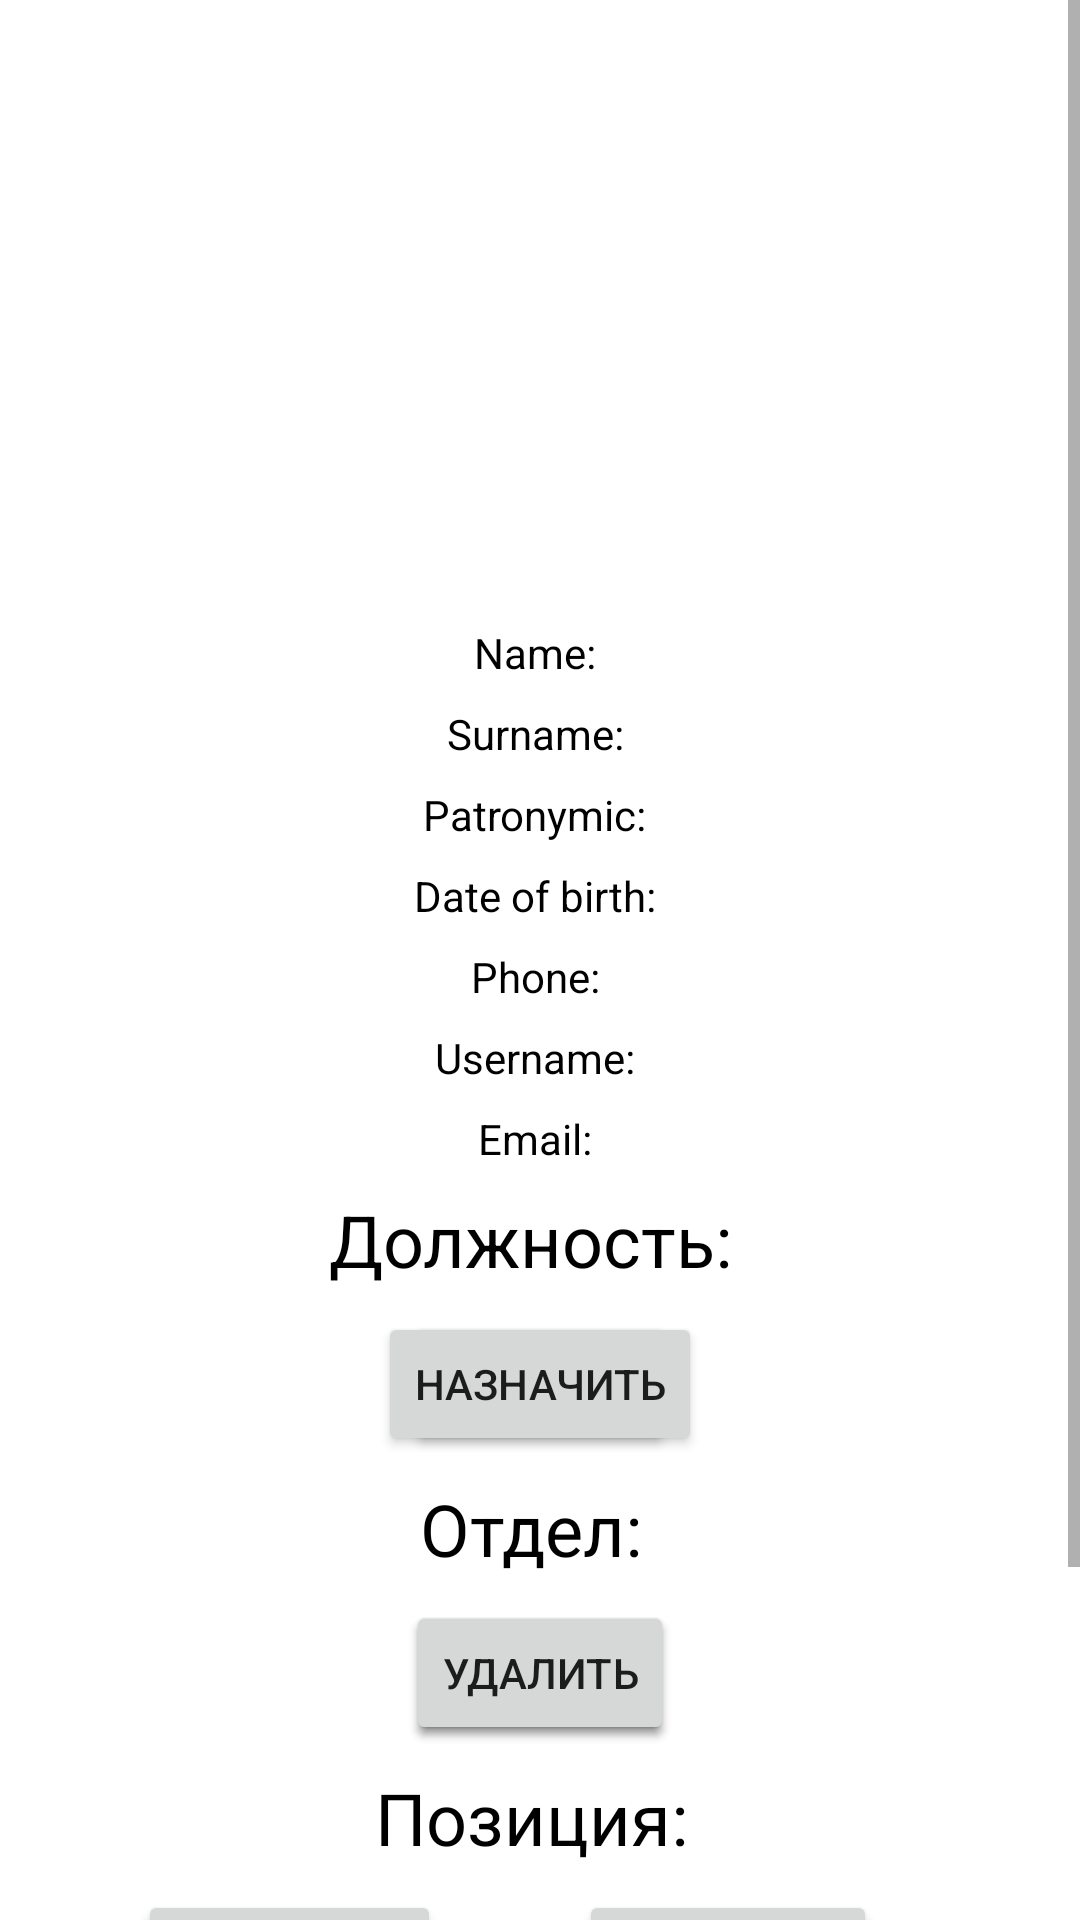

Write the Android layout XML for this screen, with the resource values it uses.
<!-- AndroidManifest.xml: application theme Theme.Recreation_Facility -->
<!-- res/layout/fragment_employee_details.xml -->
<?xml version="1.0" encoding="utf-8"?>
<ScrollView
    xmlns:android="http://schemas.android.com/apk/res/android"
    xmlns:app="http://schemas.android.com/apk/res-auto"
    xmlns:tools="http://schemas.android.com/tools"
    android:layout_width="match_parent"
    android:layout_height="match_parent">

<androidx.constraintlayout.widget.ConstraintLayout
    android:layout_width="match_parent"
    android:layout_height="match_parent"
    android:paddingBottom="50dp">

    <ImageView
        android:id="@+id/photeImageView"
        android:layout_width="150dp"
        android:layout_height="150dp"
        android:layout_marginTop="50dp"
        app:layout_constraintEnd_toEndOf="parent"
        app:layout_constraintStart_toStartOf="parent"
        app:layout_constraintTop_toTopOf="parent"
        tools:src="@tools:sample/avatars" />

    <TextView
        android:id="@+id/nameTV"
        android:layout_width="wrap_content"
        android:layout_height="wrap_content"
        android:layout_marginTop="8dp"
        android:text="Name: "
        android:textColor="@color/black"
        app:layout_constraintEnd_toEndOf="parent"
        app:layout_constraintStart_toStartOf="parent"
        app:layout_constraintTop_toBottomOf="@+id/photeImageView" />

    <TextView
        android:id="@+id/surnameTV"
        android:layout_width="wrap_content"
        android:layout_height="wrap_content"
        android:layout_marginTop="8dp"
        android:text="Surname: "
        android:textColor="@color/black"
        app:layout_constraintEnd_toEndOf="parent"
        app:layout_constraintStart_toStartOf="parent"
        app:layout_constraintTop_toBottomOf="@+id/nameTV" />

    <TextView
        android:id="@+id/patronymicTV"
        android:layout_width="wrap_content"
        android:layout_height="wrap_content"
        android:layout_marginTop="8dp"
        android:text="Patronymic: "
        android:textColor="@color/black"
        app:layout_constraintEnd_toEndOf="parent"
        app:layout_constraintStart_toStartOf="parent"
        app:layout_constraintTop_toBottomOf="@+id/surnameTV" />

    <TextView
        android:id="@+id/dateOfBirthTV"
        android:layout_width="wrap_content"
        android:layout_height="wrap_content"
        android:layout_marginTop="8dp"
        android:text="Date of birth: "
        android:textColor="@color/black"
        app:layout_constraintEnd_toEndOf="parent"
        app:layout_constraintStart_toStartOf="parent"
        app:layout_constraintTop_toBottomOf="@+id/patronymicTV" />

    <TextView
        android:id="@+id/phoneTV"
        android:layout_width="wrap_content"
        android:layout_height="wrap_content"
        android:layout_marginTop="8dp"
        android:text="Phone: "
        android:textColor="@color/black"
        app:layout_constraintEnd_toEndOf="parent"
        app:layout_constraintStart_toStartOf="parent"
        app:layout_constraintTop_toBottomOf="@+id/dateOfBirthTV" />

    <TextView
        android:id="@+id/emailTV"
        android:layout_width="wrap_content"
        android:layout_height="wrap_content"
        android:layout_marginTop="8dp"
        android:text="Email: "
        android:textColor="@color/black"
        app:layout_constraintEnd_toEndOf="parent"
        app:layout_constraintStart_toStartOf="parent"
        app:layout_constraintTop_toBottomOf="@+id/usernameTV" />

    <TextView
        android:id="@+id/usernameTV"
        android:layout_width="wrap_content"
        android:layout_height="wrap_content"
        android:layout_marginTop="8dp"
        android:text="Username: "
        android:textColor="@color/black"
        app:layout_constraintEnd_toEndOf="parent"
        app:layout_constraintStart_toStartOf="parent"
        app:layout_constraintTop_toBottomOf="@+id/phoneTV" />

    <TextView
        android:id="@+id/jobTitleTV"
        android:layout_width="wrap_content"
        android:layout_height="wrap_content"
        android:layout_marginTop="8dp"
        android:text="Должность: "
        android:textColor="@color/black"
        android:textSize="24dp"
        app:layout_constraintEnd_toEndOf="parent"
        app:layout_constraintStart_toStartOf="parent"
        app:layout_constraintTop_toBottomOf="@+id/emailTV" />

    <TextView
        android:id="@+id/departmentTV"
        android:layout_width="wrap_content"
        android:layout_height="wrap_content"
        android:layout_marginTop="8dp"
        android:text="Отдел: "
        android:textColor="@color/black"
        android:textSize="24dp"
        app:layout_constraintEnd_toEndOf="parent"
        app:layout_constraintStart_toStartOf="parent"
        app:layout_constraintTop_toBottomOf="@+id/btJobTitleDelete" />

    <Button
        android:id="@+id/btJobTitleDelete"
        android:layout_width="wrap_content"
        android:layout_height="wrap_content"
        android:layout_marginTop="8dp"
        android:text="@string/delete"
        app:layout_constraintEnd_toEndOf="parent"
        app:layout_constraintStart_toStartOf="parent"
        app:layout_constraintTop_toBottomOf="@+id/jobTitleTV" />

    <Button
        android:id="@+id/btDepartment"
        android:layout_width="wrap_content"
        android:layout_height="wrap_content"
        android:layout_marginTop="8dp"
        android:text="@string/department"
        app:layout_constraintEnd_toEndOf="parent"
        app:layout_constraintStart_toStartOf="parent"
        app:layout_constraintTop_toBottomOf="@+id/departmentTV" />

    <Button
        android:id="@+id/btDepartmentTake"
        android:layout_width="wrap_content"
        android:layout_height="wrap_content"
        android:layout_marginTop="8dp"
        android:text="@string/department_take"
        app:layout_constraintEnd_toEndOf="parent"
        app:layout_constraintStart_toStartOf="parent"
        app:layout_constraintTop_toBottomOf="@+id/departmentTV" />

    <Button
        android:id="@+id/btDepartmentDelete"
        android:layout_width="wrap_content"
        android:layout_height="wrap_content"
        android:layout_marginTop="8dp"
        android:text="@string/delete"
        app:layout_constraintEnd_toEndOf="parent"
        app:layout_constraintStart_toStartOf="parent"
        app:layout_constraintTop_toBottomOf="@+id/departmentTV" />

    <TextView
        android:id="@+id/positionTV"
        android:layout_width="wrap_content"
        android:layout_height="wrap_content"
        android:layout_marginTop="8dp"
        android:text="Позиция: "
        android:textColor="@color/black"
        android:textSize="24dp"
        app:layout_constraintEnd_toEndOf="parent"
        app:layout_constraintStart_toStartOf="parent"
        app:layout_constraintTop_toBottomOf="@+id/btDepartment" />

    <TextView
        android:id="@+id/stimulationTV"
        android:layout_width="wrap_content"
        android:layout_height="wrap_content"
        android:layout_marginTop="8dp"
        android:text="Сумма: "
        android:textColor="@color/black"
        android:textSize="24dp"
        app:layout_constraintEnd_toStartOf="@+id/btPositionFalse"
        app:layout_constraintStart_toStartOf="parent"
        app:layout_constraintTop_toBottomOf="@+id/btPositionTrue" />

    <Button
        android:id="@+id/btJobTitle"
        android:layout_width="wrap_content"
        android:layout_height="wrap_content"
        android:layout_marginTop="8dp"
        android:text="@string/job_title"
        app:layout_constraintEnd_toEndOf="parent"
        app:layout_constraintStart_toStartOf="parent"
        app:layout_constraintTop_toBottomOf="@+id/jobTitleTV" />

    <Button
        android:id="@+id/btPositionFalse"
        android:layout_width="wrap_content"
        android:layout_height="wrap_content"
        android:layout_marginTop="8dp"
        android:text="@string/position_false"
        app:layout_constraintEnd_toEndOf="parent"
        app:layout_constraintStart_toStartOf="@+id/positionTV"
        app:layout_constraintTop_toBottomOf="@+id/positionTV" />

    <Button
        android:id="@+id/btPositionTrue"
        android:layout_width="wrap_content"
        android:layout_height="wrap_content"
        android:layout_marginTop="8dp"
        android:text="@string/position_true"
        app:layout_constraintEnd_toStartOf="@+id/btPositionFalse"
        app:layout_constraintStart_toStartOf="parent"
        app:layout_constraintTop_toBottomOf="@+id/positionTV" />

    <Button
        android:id="@+id/btStimulation"
        android:layout_width="wrap_content"
        android:layout_height="wrap_content"
        android:text="@string/stimulation"
        app:layout_constraintEnd_toEndOf="parent"
        app:layout_constraintHorizontal_bias="0.365"
        app:layout_constraintStart_toEndOf="@+id/stimulationTV"
        app:layout_constraintTop_toTopOf="@+id/stimulationTV" />

</androidx.constraintlayout.widget.ConstraintLayout>

</ScrollView>
<!-- resources referenced by this layout -->
<resources>
  <string name="delete">Удалить</string>
  <string name="department">Отдел</string>
  <string name="department_take">Взять</string>
  <string name="job_title">Назначить</string>
  <string name="position_false">Понизить</string>
  <string name="position_true">Повысить</string>
  <string name="stimulation">Стимулировать</string>
  <style name="Theme.Recreation_Facility" parent="Theme.MaterialComponents.DayNight.DarkActionBar">
          
          <item name="colorPrimary">@color/purple_500</item>
          <item name="colorPrimaryVariant">@color/purple_700</item>
          <item name="colorOnPrimary">@color/white</item>
          
          <item name="colorSecondary">@color/teal_200</item>
          <item name="colorSecondaryVariant">@color/teal_700</item>
          <item name="colorOnSecondary">@color/black</item>
          
          <item name="android:statusBarColor">?attr/colorPrimaryVariant</item>
          
      </style>
  <!-- not gathered from this repository: default colours our renderer supplied (Android Studio template values) -->
  <color name="purple_500">#FF6200EE</color>
  <color name="purple_700">#FF3700B3</color>
  <color name="teal_200">#FF03DAC5</color>
  <color name="teal_700">#FF018786</color>
  <color name="black">#FF000000</color>
  <color name="white">#FFFFFFFF</color>
</resources>
